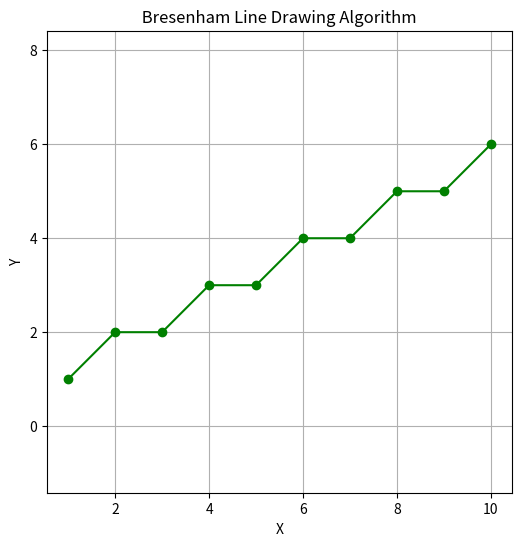

Reproduce this figure in Python.
import matplotlib .pyplot as plt
def bresenham_line (x1 , y1 , x2 , y2):
    xes , yes = [], []
    dx = abs(x2 - x1)
    dy = abs(y2 - y1)
    sx = 1 if x2 >= x1 else -1
    sy = 1 if y2 >= y1 else -1
    x, y = x1 , y1
    if dx >= dy:
        p = 2 * dy - dx
        for _ in range(dx + 1):
            xes.append(x)
            yes.append(y)
            x += sx
            if p >= 0:
                y += sy
                p += 2 * dy - 2 * dx
            else:
                p += 2 * dy
    return xes , yes
def plot_bresenham (x1 , y1 , x2 , y2):
    xes , yes = bresenham_line (x1 , y1 , x2 , y2)
    plt.figure(figsize =(6, 6))
    plt.plot(xes , yes , marker='o', linestyle ='-', color='green')
    plt.title(" Bresenham Line Drawing Algorithm ")
    plt.xlabel("X")
    plt.ylabel("Y")
    plt.grid(True)
    plt.axis('equal')
    plt.show()
plot_bresenham(1, 1, 10, 6)
